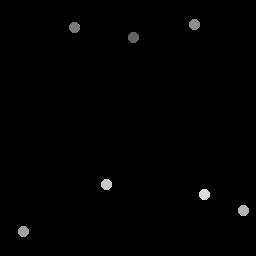

The data file committed next to this chart (first rows):
133.5, 37.5
75.25, 27.75
194.5, 24.5
24, 232
244, 211
107, 185
205, 195
